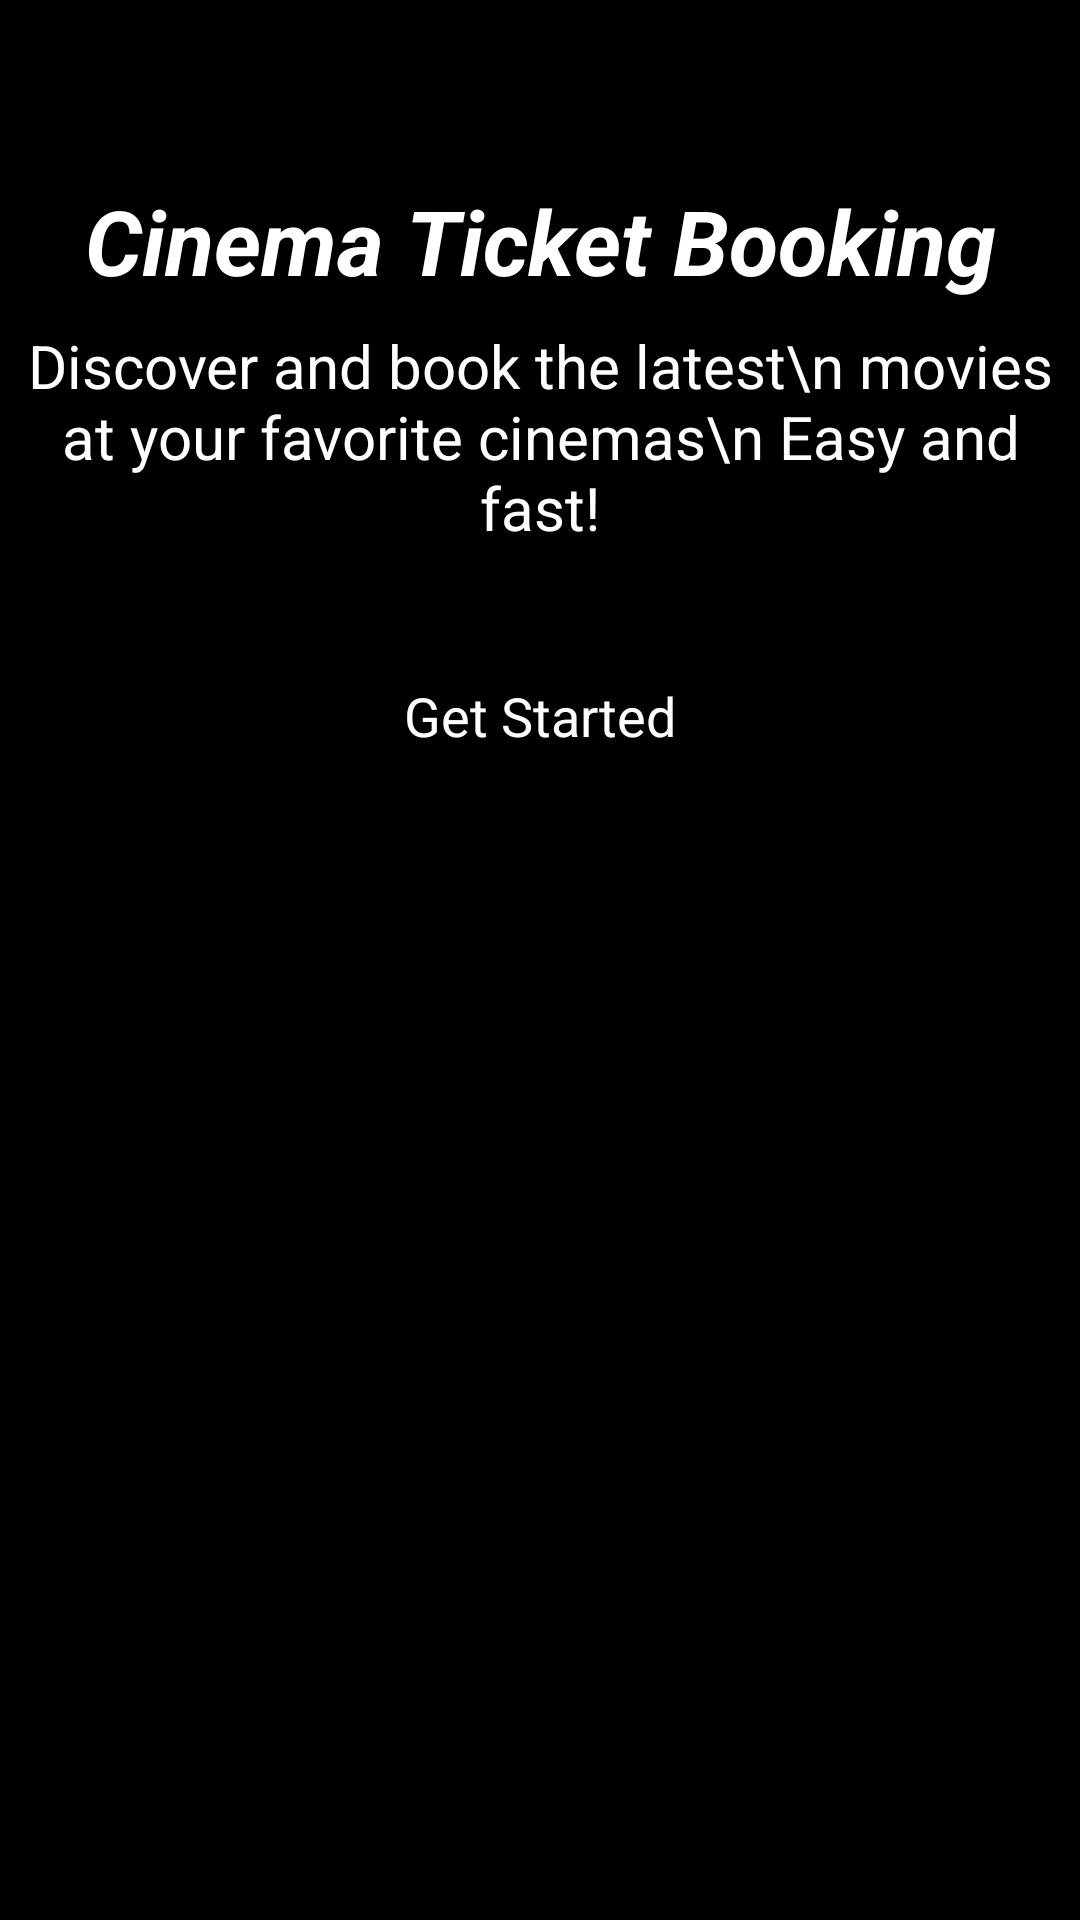

Here is an Android app screen rendered from its layout file. Give the layout XML and the strings, colors and styles it references.
<!-- AndroidManifest.xml: application theme Theme.TickettBooking -->
<!-- res/layout/activity_intro.xml -->
<?xml version="1.0" encoding="utf-8"?>
<androidx.constraintlayout.widget.ConstraintLayout
    xmlns:android="http://schemas.android.com/apk/res/android"
    xmlns:app="http://schemas.android.com/apk/res-auto"
    xmlns:tools="http://schemas.android.com/tools"
    android:id="@+id/main"
    android:layout_width="match_parent"
    android:background="@color/black"
    android:layout_height="match_parent"
    tools:context=".IntroActivity">

    <ScrollView
        android:layout_width="match_parent"
        android:layout_height="match_parent">

        <LinearLayout
            android:layout_width="match_parent"
            android:layout_height="wrap_content"
            android:orientation="vertical" >

            <TextView
                android:id="@+id/textView"
                android:layout_width="match_parent"
                android:layout_height="wrap_content"
                android:text="@string/cinema_ticket_booking"
                android:textAlignment="center"
                android:textSize="30sp"
                android:textColor="@color/white"
                android:textStyle="bold|italic"
                android:layout_marginTop="60dp"/>

            <ImageView
                android:id="@+id/imageView"
                android:layout_width="match_parent"
                android:layout_height="wrap_content"
                app:srcCompat="@drawable/intro_logo" />

            <TextView
                android:id="@+id/textView2"
                android:layout_width="match_parent"
                android:layout_height="wrap_content"
                android:textAlignment="center"
                android:textColor="@color/white"
                android:textSize="20sp"
                android:layout_marginTop="8dp"
                android:text="Discover and book the latest\n
movies at your favorite cinemas\n
Easy and fast!" />

            <androidx.appcompat.widget.AppCompatButton
                style="@android:style/Widget.Button"
                android:id="@+id/startBtn"
                android:background="@drawable/orange_bg"
                android:textColor="@color/white"
                android:layout_width="match_parent"
                android:layout_height="wrap_content"
                android:layout_margin="32dp"
                android:text="@string/get_started"
                android:textSize="18sp"/>
        </LinearLayout>
    </ScrollView>
</androidx.constraintlayout.widget.ConstraintLayout>
<!-- resources referenced by this layout -->
<resources>
  <string name="cinema_ticket_booking">Cinema Ticket Booking</string>
  <string name="get_started">Get Started</string>
  <style name="Theme.TickettBooking" parent="Base.Theme.TickettBooking" />
  <style name="Base.Theme.TickettBooking" parent="Theme.Material3.DayNight.NoActionBar">
          
          
      </style>
  <!-- not gathered from this repository: default colours our renderer supplied (Android Studio template values) -->
  <color name="black">#FF000000</color>
  <color name="white">#FFFFFFFF</color>
</resources>
